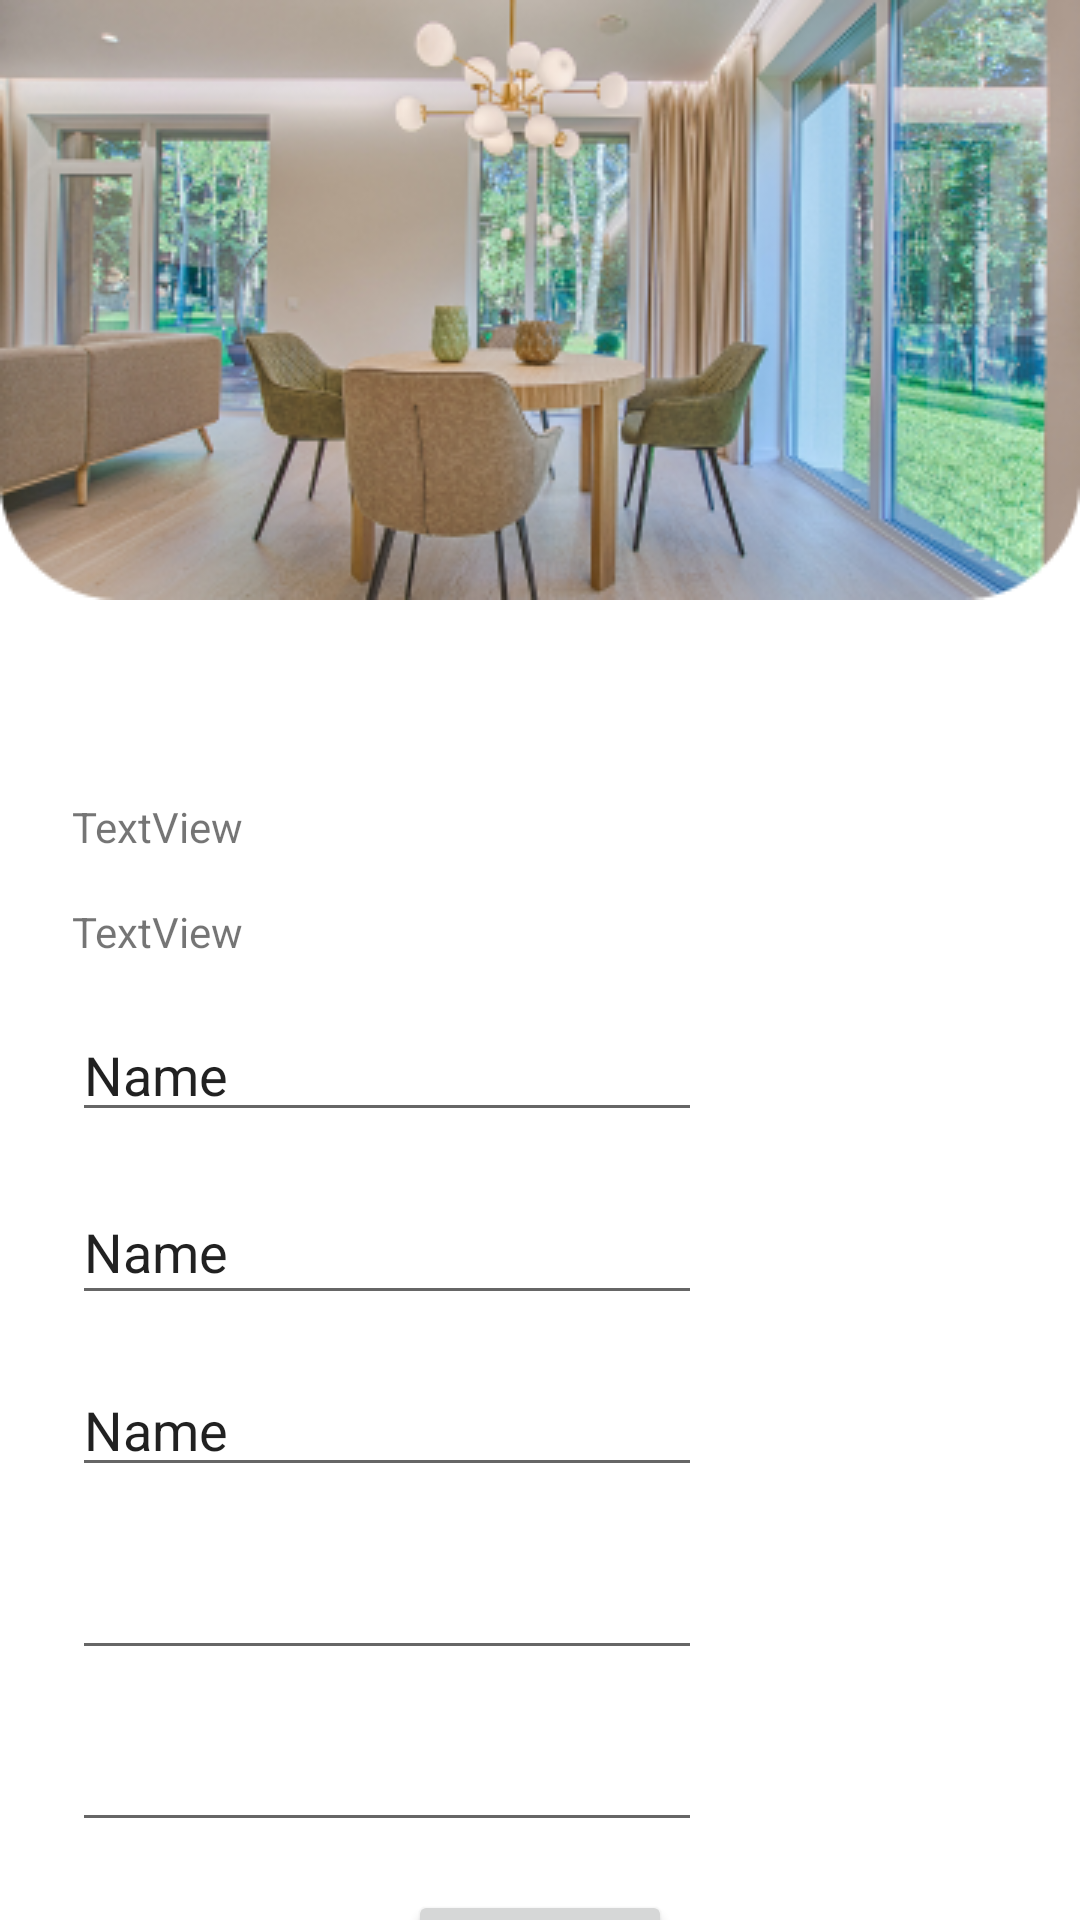

Here is an Android app screen rendered from its layout file. Give the layout XML and the strings, colors and styles it references.
<!-- AndroidManifest.xml: application theme Theme.Housing -->
<!-- res/layout/fragment_signup.xml -->
<?xml version="1.0" encoding="utf-8"?>
<androidx.constraintlayout.widget.ConstraintLayout xmlns:android="http://schemas.android.com/apk/res/android"
    xmlns:app="http://schemas.android.com/apk/res-auto"
    xmlns:tools="http://schemas.android.com/tools"
    android:layout_width="match_parent"
    android:layout_height="match_parent"
    tools:context=".authentication.FragmentSignup">

    <ImageView
        android:id="@+id/img_signup"
        android:layout_width="wrap_content"
        android:layout_height="wrap_content"
        android:src="@drawable/signup_img"
        app:layout_constraintBottom_toTopOf="@+id/guideline4"
        app:layout_constraintEnd_toEndOf="parent"
        app:layout_constraintStart_toStartOf="parent"
        app:layout_constraintTop_toTopOf="parent"
        app:layout_constraintVertical_bias="0.0" />

    <androidx.constraintlayout.widget.Guideline
        android:id="@+id/guideline4"
        android:layout_width="wrap_content"
        android:layout_height="wrap_content"
        android:orientation="horizontal"
        app:layout_constraintBottom_toBottomOf="parent"
        app:layout_constraintGuide_begin="250dp"
        app:layout_constraintTop_toTopOf="parent"
        app:layout_constraintVertical_bias="0.25" />

    <TextView
        android:id="@+id/textView3"
        android:layout_width="wrap_content"
        android:layout_height="wrap_content"
        android:layout_marginStart="24dp"
        android:layout_marginTop="16dp"
        android:text="TextView"
        app:layout_constraintStart_toStartOf="parent"
        app:layout_constraintTop_toTopOf="@+id/guideline4" />

    <TextView
        android:id="@+id/textView4"
        android:layout_width="wrap_content"
        android:layout_height="wrap_content"
        android:layout_marginStart="24dp"
        android:layout_marginTop="16dp"
        android:text="TextView"
        app:layout_constraintStart_toStartOf="parent"
        app:layout_constraintTop_toBottomOf="@+id/textView3" />

    <EditText
        android:id="@+id/et_name"
        android:layout_width="wrap_content"
        android:layout_height="wrap_content"
        android:layout_marginStart="24dp"
        android:layout_marginTop="16dp"
        android:ems="10"
        android:inputType="text"
        android:text="Name"
        app:layout_constraintStart_toStartOf="parent"
        app:layout_constraintTop_toBottomOf="@+id/textView4" />

    <EditText
        android:id="@+id/et_phone"
        android:layout_width="wrap_content"
        android:layout_height="45dp"
        android:layout_marginStart="24dp"
        android:layout_marginTop="16dp"
        android:ems="10"
        android:inputType="text"
        android:text="Name"
        app:layout_constraintStart_toStartOf="parent"
        app:layout_constraintTop_toBottomOf="@+id/et_name" />

    <EditText
        android:id="@+id/et_email"
        android:layout_width="wrap_content"
        android:layout_height="wrap_content"
        android:layout_marginStart="24dp"
        android:layout_marginTop="16dp"
        android:ems="10"
        android:inputType="text"
        android:text="Name"
        app:layout_constraintStart_toStartOf="parent"
        app:layout_constraintTop_toBottomOf="@+id/et_phone" />

    <EditText
        android:id="@+id/et_password"
        android:layout_width="wrap_content"
        android:layout_height="45dp"
        android:layout_marginStart="24dp"
        android:layout_marginTop="16dp"
        android:ems="10"
        android:inputType="textPassword"
        app:layout_constraintStart_toStartOf="parent"
        app:layout_constraintTop_toBottomOf="@+id/et_email" />

    <EditText
        android:id="@+id/et_confirm_password"
        android:layout_width="wrap_content"
        android:layout_height="wrap_content"
        android:layout_marginStart="24dp"
        android:layout_marginTop="16dp"
        android:ems="10"
        android:inputType="textPassword"
        app:layout_constraintStart_toStartOf="parent"
        app:layout_constraintTop_toBottomOf="@+id/et_password" />

    <Button
        android:id="@+id/btn_signup"
        android:layout_width="wrap_content"
        android:layout_height="wrap_content"
        android:layout_marginTop="16dp"
        android:text="Button"
        app:layout_constraintEnd_toEndOf="parent"
        app:layout_constraintStart_toStartOf="parent"
        app:layout_constraintTop_toBottomOf="@+id/et_confirm_password" />

    <TextView
        android:id="@+id/tv_already_login"
        android:layout_width="wrap_content"
        android:layout_height="wrap_content"
        android:text="TextView"
        app:layout_constraintEnd_toEndOf="parent"
        app:layout_constraintStart_toStartOf="parent"
        app:layout_constraintTop_toBottomOf="@+id/btn_signup" />
</androidx.constraintlayout.widget.ConstraintLayout>
<!-- resources referenced by this layout -->
<resources>
  <!-- drawable signup_img: png bitmap (drawable, 147565 bytes) -->
  <style name="Theme.Housing" parent="Theme.MaterialComponents.DayNight.DarkActionBar">
          
          <item name="colorPrimary">@color/purple_500</item>
          <item name="colorPrimaryVariant">@color/purple_700</item>
          <item name="colorOnPrimary">@color/white</item>
          
          <item name="colorSecondary">@color/teal_200</item>
          <item name="colorSecondaryVariant">@color/teal_700</item>
          <item name="colorOnSecondary">@color/black</item>
          
          <item name="android:statusBarColor" tools:targetApi="l">?attr/colorPrimaryVariant</item>
          
      </style>
  <color name="purple_500">#FF6200EE</color>
  <color name="purple_700">#FF3700B3</color>
  <color name="white">#FFFFFFFF</color>
  <color name="teal_200">#FF03DAC5</color>
  <color name="teal_700">#FF018786</color>
  <color name="black">#FF000000</color>
</resources>
